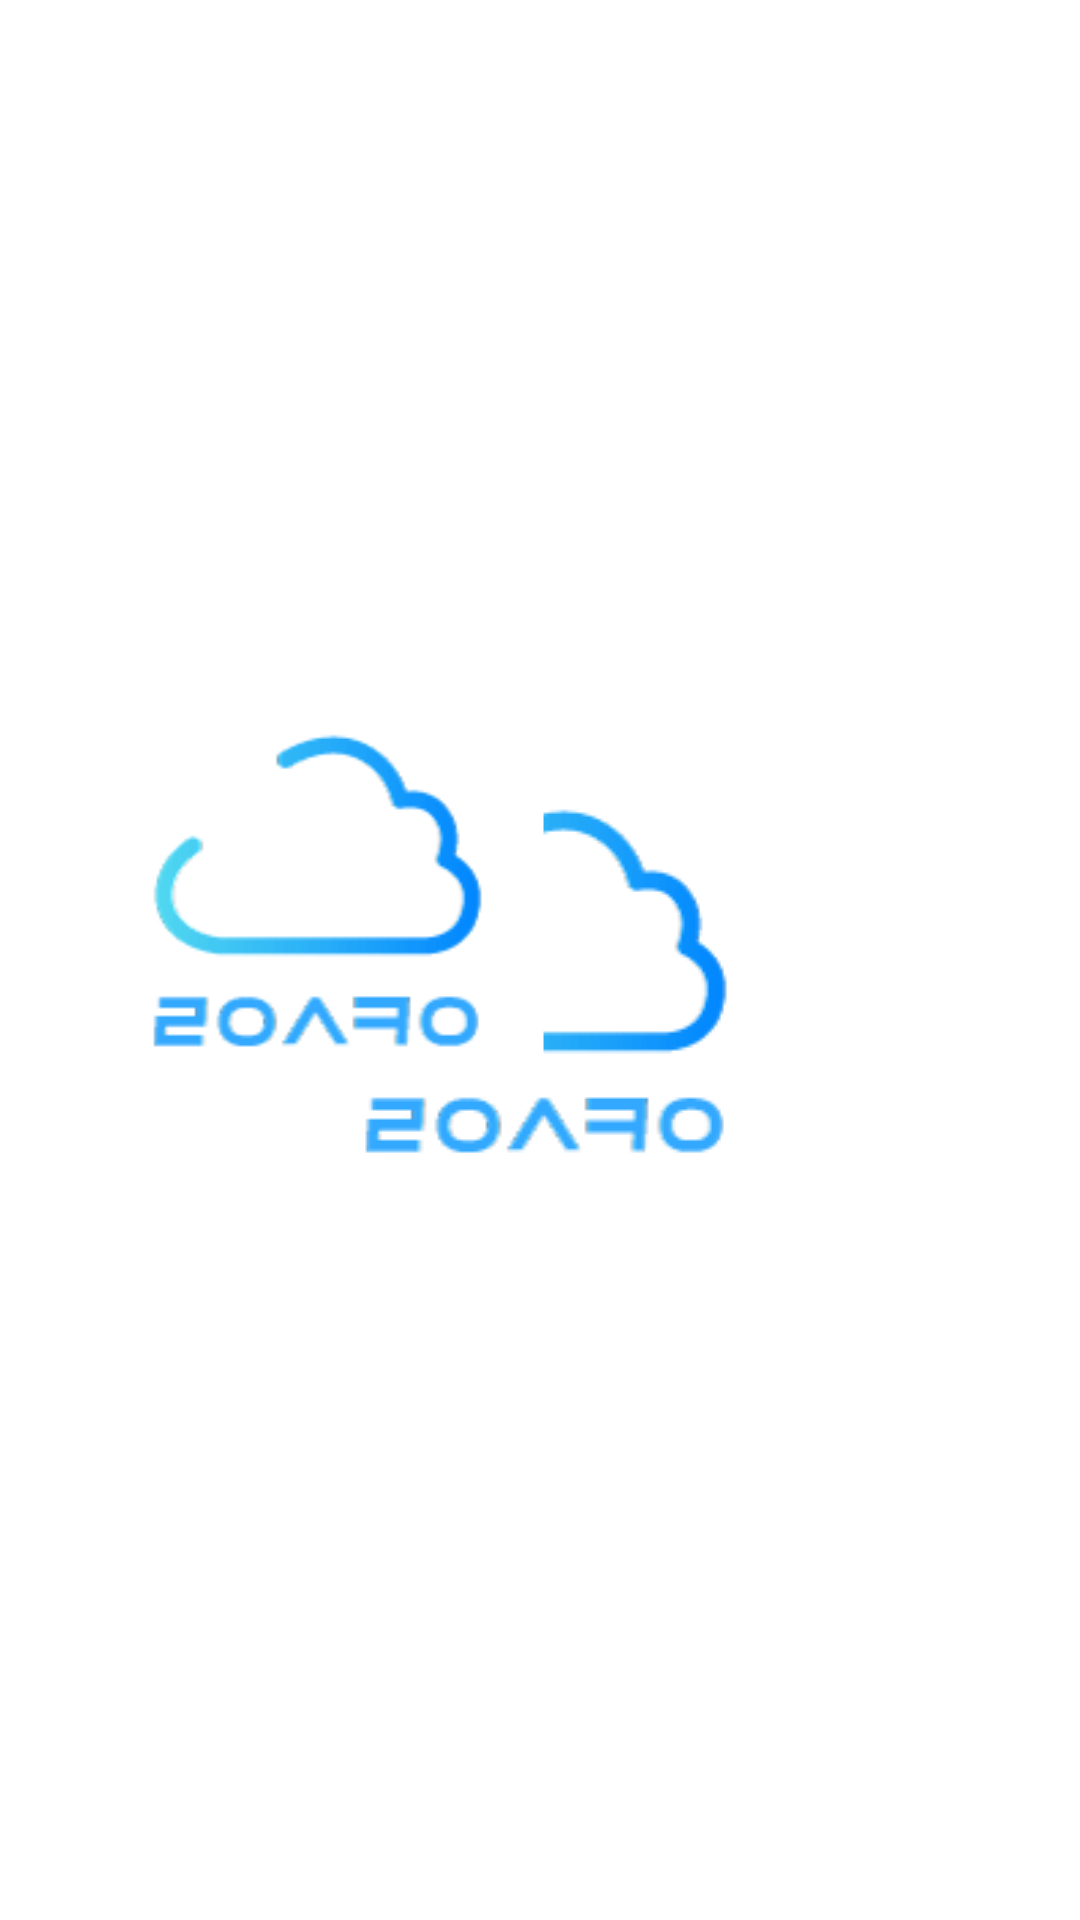

Write the Android layout XML for this screen, with the resource values it uses.
<!-- AndroidManifest.xml: activity theme SplashTheme -->
<!-- res/layout/activity_splash.xml -->
<?xml version="1.0" encoding="utf-8"?>
<LinearLayout
    xmlns:android="http://schemas.android.com/apk/res/android"
    xmlns:app="http://schemas.android.com/apk/res-auto"
    xmlns:tools="http://schemas.android.com/tools"
    android:layout_width="match_parent"
    android:layout_height="match_parent"
    tools:context=".SplashActivity">

    android:layout_width="match_parent"
    android:layout_height="match_parent">
    <LinearLayout
        android:layout_width="match_parent"
        android:layout_height="match_parent"
        android:orientation="horizontal">

        <ImageView
            android:id="@+id/splash_background"
            android:layout_width="208dp"
            android:layout_height="355dp"
            android:src="@drawable/splash_background" />
    </LinearLayout>
</LinearLayout>
<!-- resources referenced by this layout -->
<resources>
  <!-- drawable splash_background (drawable) -->
  <?xml version="1.0" encoding="utf-8"?>
  <layer-list xmlns:android="http://schemas.android.com/apk/res/android">
      <item android:drawable="@drawable/splash_base"></item>
  
      <item android:top="210dp">
          <bitmap android:src="@drawable/logo" android:gravity="top"/>
      </item>
  </layer-list>
  <style name="SplashTheme" parent="Theme.AppCompat.NoActionBar">
          <item name="android:windowBackground">@drawable/splash_background</item>
      </style>
  <!-- drawable splash_base (drawable) -->
  <?xml version="1.0" encoding="utf-8"?>
  <shape xmlns:android="http://schemas.android.com/apk/res/android">
      <gradient
          android:startColor="#FFFFFF"
          android:centerColor="#FFFFFF"
          android:endColor="#FFFFFF"
          android:angle="90"
          android:centerY="0.5" />
  
      <corners android:radius="0dp"/>
  
  </shape>
  <!-- drawable logo: png bitmap (drawable, 3285 bytes) -->
  <style name="Theme.AppCompat.NoActionBar">
          <item name="windowActionBar">false</item>
          <item name="windowNoTitle">true</item>
      </style>
</resources>
